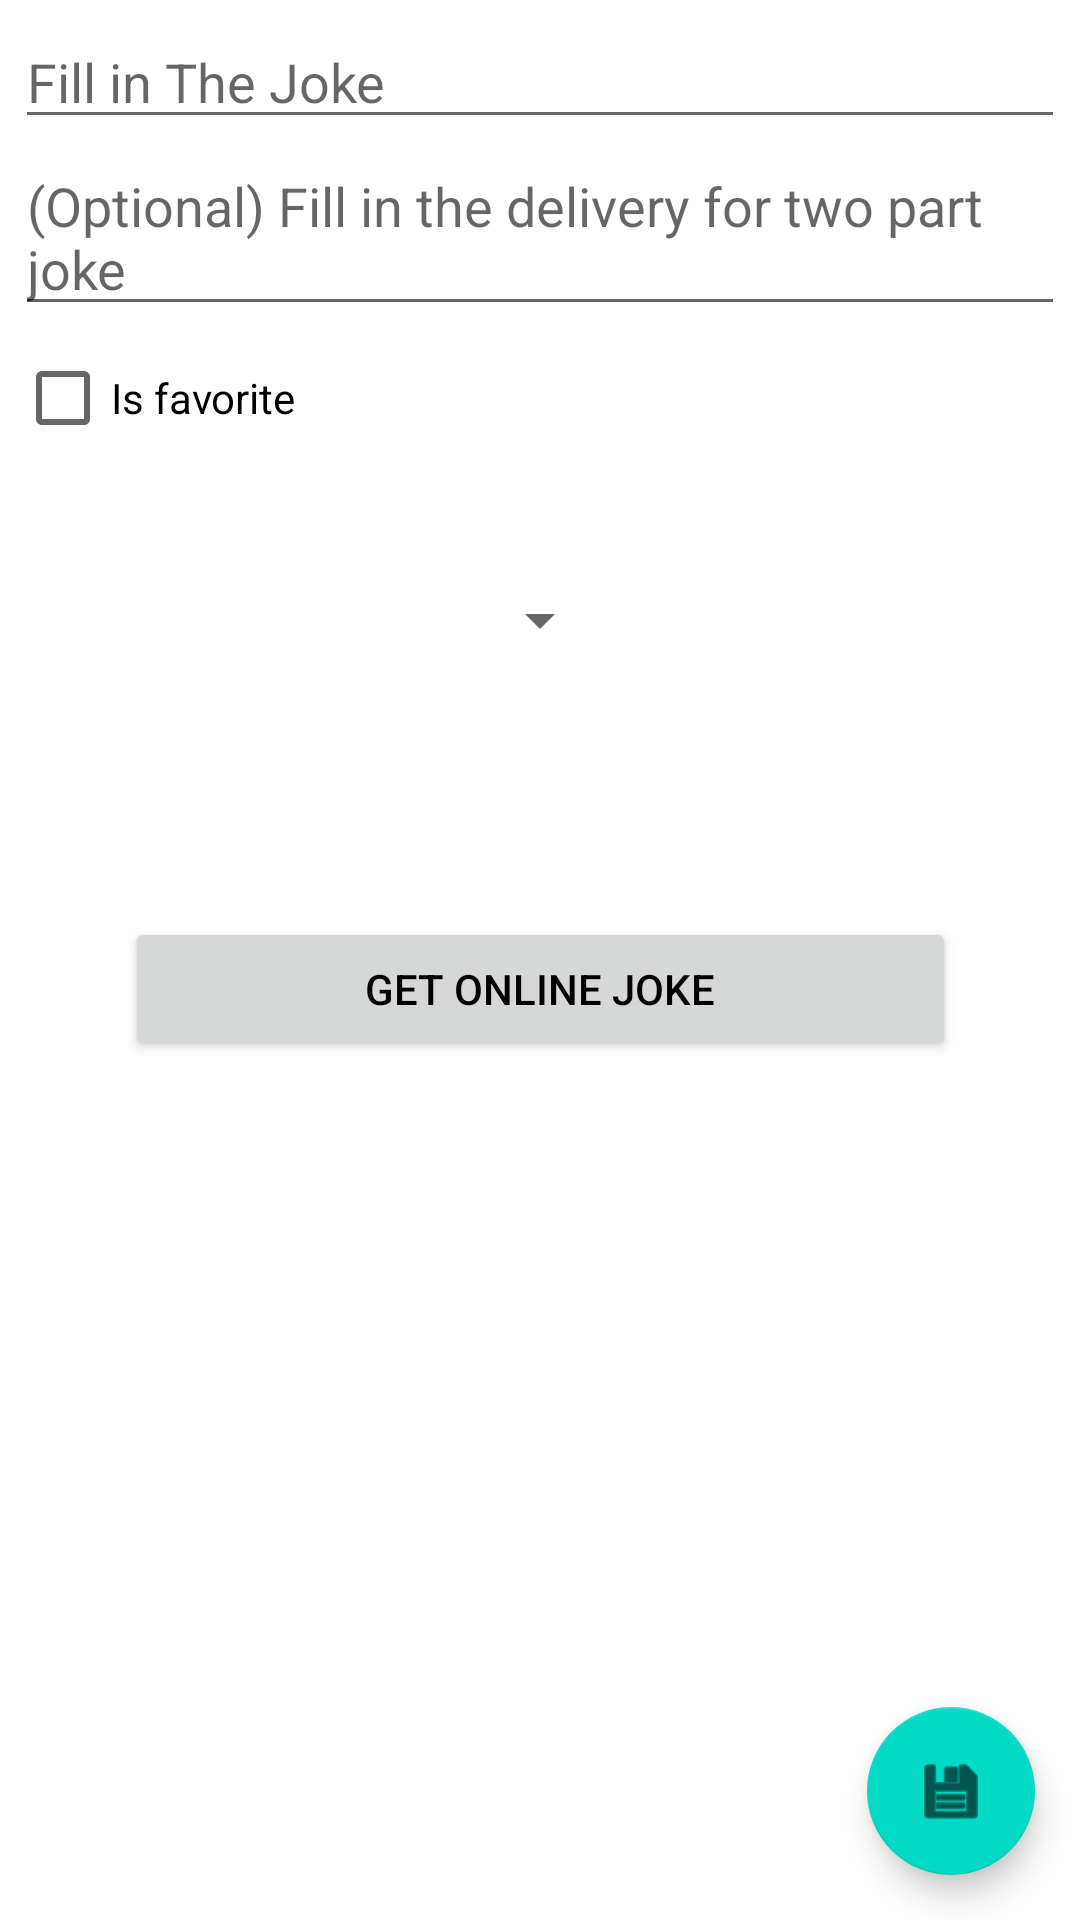

This screen was rendered from an Android layout file. Write that file and the resources it references.
<!-- AndroidManifest.xml: application theme Theme.Joke_exercise -->
<!-- res/layout/fragment_add_edit_jokes.xml -->
<?xml version="1.0" encoding="utf-8"?>
<androidx.constraintlayout.widget.ConstraintLayout xmlns:android="http://schemas.android.com/apk/res/android"
    xmlns:app="http://schemas.android.com/apk/res-auto"
    xmlns:tools="http://schemas.android.com/tools"
    android:layout_width="match_parent"
    android:layout_height="match_parent"
    tools:context=".ui.addEdit.AddEditJokeFragment"
    tools:visibility="visible">

    <LinearLayout
        android:id="@+id/linearLayout"
        android:layout_width="match_parent"
        android:layout_height="wrap_content"
        android:orientation="vertical"
        android:layout_margin="5dp"
        app:layout_constraintEnd_toEndOf="parent"
        app:layout_constraintStart_toStartOf="parent"
        app:layout_constraintTop_toTopOf="parent">

        <EditText
            android:id="@+id/joke_text_edit"
            android:layout_width="match_parent"
            android:layout_height="wrap_content"
            android:hint="Fill in The Joke"
            android:inputType="textMultiLine" />

        <EditText
            android:id="@+id/joke_text_delivery"
            android:layout_width="match_parent"
            android:layout_height="wrap_content"
            android:hint="(Optional) Fill in the delivery for two part joke"
            android:inputType="textMultiLine"
            />

        <CheckBox
            android:id="@+id/isFavorite_edit"
            android:layout_width="match_parent"
            android:layout_height="wrap_content"
            android:text="Is favorite" />

        <TextView
            android:id="@+id/date_created_edit"
            android:layout_width="wrap_content"
            android:layout_height="wrap_content"
            tools:text="Date created:" />

        <TextView
            android:id="@+id/add_edit_spinner_text"
            android:layout_width="wrap_content"
            android:layout_height="wrap_content"
            android:layout_gravity="center_horizontal"
            android:text="Choose a category"
            android:textColor="@color/white" />

        <Spinner
            android:id="@+id/add_edit_spinner"
            android:layout_width="wrap_content"
            android:layout_height="wrap_content"
            android:layout_gravity="center_horizontal" />


    </LinearLayout>


    <Button
        android:id="@+id/add_edit_button_online"
        style="@style/Widget.AppCompat.Button"
        android:layout_width="277dp"
        android:layout_height="wrap_content"
        android:layout_marginTop="87dp"
        android:text="Get Online Joke"
        android:textColor="@color/black"
        app:layout_constraintEnd_toEndOf="parent"
        app:layout_constraintStart_toStartOf="parent"
        app:layout_constraintTop_toBottomOf="@+id/linearLayout" />

    <com.google.android.material.floatingactionbutton.FloatingActionButton
        android:id="@+id/action_save"
        style="@style/Theme.Joke_exercise"
        android:layout_width="wrap_content"
        android:layout_height="wrap_content"
        android:layout_margin="15dp"
        android:src="@android:drawable/ic_menu_save"
        app:layout_constraintBottom_toBottomOf="parent"
        app:layout_constraintEnd_toEndOf="parent"
        app:layout_constraintHorizontal_bias="1.0"
        app:layout_constraintStart_toStartOf="parent" />

    <LinearLayout
        android:id="@+id/add_edit_layout_selection"
        android:layout_width="wrap_content"
        android:layout_height="wrap_content"
        android:orientation="vertical"
        android:visibility="invisible"
        app:layout_constraintBottom_toBottomOf="parent"
        app:layout_constraintEnd_toEndOf="parent"
        app:layout_constraintStart_toStartOf="parent"
        app:layout_constraintTop_toBottomOf="@+id/add_edit_button_online"
        app:layout_constraintVertical_bias="0.3">

        <TextView
            android:id="@+id/add_edit_catexplain"
            android:layout_width="wrap_content"
            android:layout_height="wrap_content"
            android:text="Select a flag you dont want jokes about" />

        <LinearLayout
            android:layout_width="match_parent"
            android:layout_height="wrap_content"
            android:gravity="center"
            android:orientation="horizontal">

            <LinearLayout
                android:layout_width="wrap_content"
                android:layout_height="wrap_content"
                android:orientation="vertical">

                <CheckBox
                    android:id="@+id/add_edit_check_prog"
                    android:layout_width="match_parent"
                    android:layout_height="wrap_content"
                    android:text="nsfw" />

                <CheckBox
                    android:id="@+id/add_edit_check_misc"
                    android:layout_width="match_parent"
                    android:layout_height="wrap_content"
                    android:text="religious" />

                <CheckBox
                    android:id="@+id/add_edit_check_dark"
                    android:layout_width="match_parent"
                    android:layout_height="wrap_content"
                    android:text="political" />
            </LinearLayout>

            <LinearLayout
                android:layout_width="wrap_content"
                android:layout_height="wrap_content"
                android:orientation="vertical">

                <CheckBox
                    android:id="@+id/add_edit_check_pun"
                    android:layout_width="match_parent"
                    android:layout_height="wrap_content"
                    android:text="racist" />

                <CheckBox
                    android:id="@+id/add_edit_check_spooky"
                    android:layout_width="match_parent"
                    android:layout_height="wrap_content"
                    android:text="sexist" />

                <CheckBox
                    android:id="@+id/add_edit_check_christ"
                    android:layout_width="match_parent"
                    android:layout_height="wrap_content"
                    android:text="explicit" />
            </LinearLayout>

        </LinearLayout>

        <androidx.appcompat.widget.SwitchCompat
            android:id="@+id/add_edit_switch"
            android:layout_width="wrap_content"
            android:layout_height="wrap_content"
            android:layout_weight="1"
            android:text="Single or two part joke" />


        <Button
            android:id="@+id/add_edit_button_get"
            android:layout_width="match_parent"
            android:layout_height="match_parent"
            android:layout_weight="1"
            android:text="Get it!" />
    </LinearLayout>


</androidx.constraintlayout.widget.ConstraintLayout>
<!-- resources referenced by this layout -->
<resources>
  <style name="Theme.Joke_exercise" parent="Theme.MaterialComponents.DayNight.DarkActionBar">
          
          <item name="colorPrimary">@color/purple_500</item>
          <item name="colorPrimaryVariant">@color/purple_700</item>
          <item name="colorOnPrimary">@color/white</item>
          
          <item name="colorSecondary">@color/teal_200</item>
          <item name="colorSecondaryVariant">@color/teal_700</item>
          <item name="colorOnSecondary">@color/black</item>
          
          <item name="android:statusBarColor" tools:targetApi="l">?attr/colorPrimaryVariant</item>
          
      </style>
  <!-- not gathered from this repository: default colours our renderer supplied (Android Studio template values) -->
  <color name="purple_500">#FF6200EE</color>
  <color name="purple_700">#FF3700B3</color>
  <color name="teal_200">#FF03DAC5</color>
  <color name="teal_700">#FF018786</color>
  <color name="black">#FF000000</color>
  <color name="white">#FFFFFFFF</color>
</resources>
